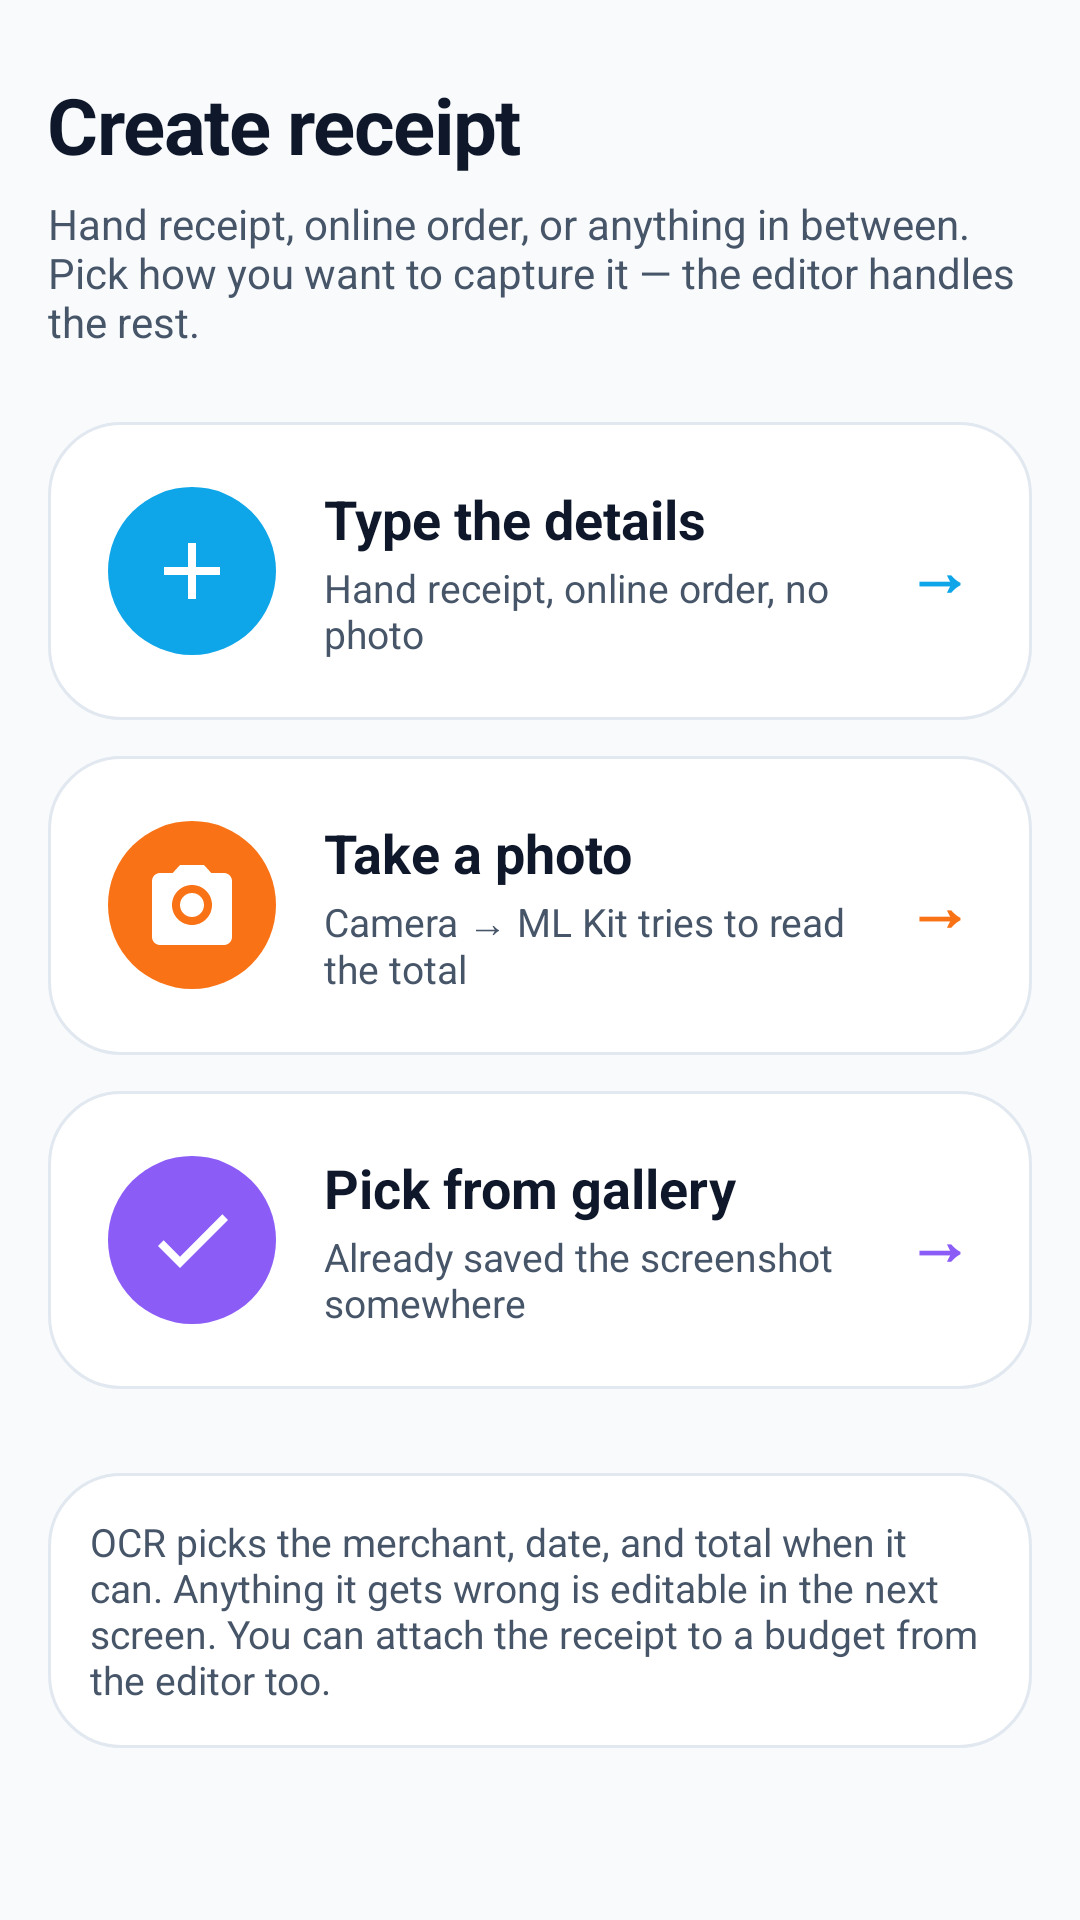

Reconstruct the res/layout file that produces this screen, plus the resources it refers to.
<!-- AndroidManifest.xml: application theme Theme.ReceiptTracker -->
<!-- res/layout/activity_create_receipt.xml -->
<?xml version="1.0" encoding="utf-8"?>

<ScrollView xmlns:android="http://schemas.android.com/apk/res/android"
    xmlns:app="http://schemas.android.com/apk/res-auto"
    android:layout_width="match_parent"
    android:layout_height="match_parent"
    android:background="@color/background"
    android:fillViewport="true">

    <LinearLayout
        android:layout_width="match_parent"
        android:layout_height="wrap_content"
        android:orientation="vertical"
        android:paddingHorizontal="16dp"
        android:paddingTop="24dp"
        android:paddingBottom="32dp">

        
        <TextView
            android:layout_width="wrap_content"
            android:layout_height="wrap_content"
            android:text="Create receipt"
            android:textColor="@color/on_surface"
            android:textSize="26sp"
            android:textStyle="bold"
            android:letterSpacing="-0.02" />

        <TextView
            android:layout_width="match_parent"
            android:layout_height="wrap_content"
            android:layout_marginTop="6dp"
            android:text="Hand receipt, online order, or anything in between. Pick how you want to capture it — the editor handles the rest."
            android:textColor="@color/on_surface_variant"
            android:textSize="14sp" />

        
        <LinearLayout
            android:id="@+id/btn_create_type"
            android:layout_width="match_parent"
            android:layout_height="wrap_content"
            android:layout_marginTop="24dp"
            android:padding="20dp"
            android:background="@drawable/bg_action_card"
            android:clickable="true"
            android:focusable="true"
            android:orientation="horizontal"
            android:gravity="center_vertical">

            <FrameLayout
                android:layout_width="56dp"
                android:layout_height="56dp"
                android:background="@drawable/bg_icon_circle"
                android:backgroundTint="@color/primary">

                <ImageView
                    android:layout_width="32dp"
                    android:layout_height="32dp"
                    android:layout_gravity="center"
                    android:src="@drawable/ic_add"
                    android:importantForAccessibility="no" />
            </FrameLayout>

            <LinearLayout
                android:layout_width="0dp"
                android:layout_height="wrap_content"
                android:layout_weight="1"
                android:layout_marginStart="16dp"
                android:orientation="vertical">

                <TextView
                    android:layout_width="wrap_content"
                    android:layout_height="wrap_content"
                    android:text="Type the details"
                    android:textColor="@color/on_surface"
                    android:textSize="18sp"
                    android:textStyle="bold" />

                <TextView
                    android:layout_width="wrap_content"
                    android:layout_height="wrap_content"
                    android:layout_marginTop="2dp"
                    android:text="Hand receipt, online order, no photo"
                    android:textColor="@color/on_surface_variant"
                    android:textSize="13sp" />
            </LinearLayout>

            <TextView
                android:layout_width="wrap_content"
                android:layout_height="wrap_content"
                android:text="→"
                android:textColor="@color/primary"
                android:textSize="22sp"
                android:textStyle="bold" />
        </LinearLayout>

        
        <LinearLayout
            android:id="@+id/btn_create_camera"
            android:layout_width="match_parent"
            android:layout_height="wrap_content"
            android:layout_marginTop="12dp"
            android:padding="20dp"
            android:background="@drawable/bg_action_card"
            android:clickable="true"
            android:focusable="true"
            android:orientation="horizontal"
            android:gravity="center_vertical">

            <FrameLayout
                android:layout_width="56dp"
                android:layout_height="56dp"
                android:background="@drawable/bg_icon_circle"
                android:backgroundTint="@color/scan">

                <ImageView
                    android:layout_width="32dp"
                    android:layout_height="32dp"
                    android:layout_gravity="center"
                    android:src="@drawable/ic_scan"
                    android:importantForAccessibility="no" />
            </FrameLayout>

            <LinearLayout
                android:layout_width="0dp"
                android:layout_height="wrap_content"
                android:layout_weight="1"
                android:layout_marginStart="16dp"
                android:orientation="vertical">

                <TextView
                    android:layout_width="wrap_content"
                    android:layout_height="wrap_content"
                    android:text="Take a photo"
                    android:textColor="@color/on_surface"
                    android:textSize="18sp"
                    android:textStyle="bold" />

                <TextView
                    android:layout_width="wrap_content"
                    android:layout_height="wrap_content"
                    android:layout_marginTop="2dp"
                    android:text="Camera → ML Kit tries to read the total"
                    android:textColor="@color/on_surface_variant"
                    android:textSize="13sp" />
            </LinearLayout>

            <TextView
                android:layout_width="wrap_content"
                android:layout_height="wrap_content"
                android:text="→"
                android:textColor="@color/scan"
                android:textSize="22sp"
                android:textStyle="bold" />
        </LinearLayout>

        
        <LinearLayout
            android:id="@+id/btn_create_gallery"
            android:layout_width="match_parent"
            android:layout_height="wrap_content"
            android:layout_marginTop="12dp"
            android:padding="20dp"
            android:background="@drawable/bg_action_card"
            android:clickable="true"
            android:focusable="true"
            android:orientation="horizontal"
            android:gravity="center_vertical">

            <FrameLayout
                android:layout_width="56dp"
                android:layout_height="56dp"
                android:background="@drawable/bg_icon_circle"
                android:backgroundTint="@color/secondary">

                <ImageView
                    android:layout_width="32dp"
                    android:layout_height="32dp"
                    android:layout_gravity="center"
                    android:src="@drawable/ic_verified"
                    android:importantForAccessibility="no" />
            </FrameLayout>

            <LinearLayout
                android:layout_width="0dp"
                android:layout_height="wrap_content"
                android:layout_weight="1"
                android:layout_marginStart="16dp"
                android:orientation="vertical">

                <TextView
                    android:layout_width="wrap_content"
                    android:layout_height="wrap_content"
                    android:text="Pick from gallery"
                    android:textColor="@color/on_surface"
                    android:textSize="18sp"
                    android:textStyle="bold" />

                <TextView
                    android:layout_width="wrap_content"
                    android:layout_height="wrap_content"
                    android:layout_marginTop="2dp"
                    android:text="Already saved the screenshot somewhere"
                    android:textColor="@color/on_surface_variant"
                    android:textSize="13sp" />
            </LinearLayout>

            <TextView
                android:layout_width="wrap_content"
                android:layout_height="wrap_content"
                android:text="→"
                android:textColor="@color/secondary"
                android:textSize="22sp"
                android:textStyle="bold" />
        </LinearLayout>

        
        <TextView
            android:layout_width="match_parent"
            android:layout_height="wrap_content"
            android:layout_marginTop="28dp"
            android:padding="14dp"
            android:background="@drawable/bg_action_card"
            android:text="OCR picks the merchant, date, and total when it can. Anything it gets wrong is editable in the next screen. You can attach the receipt to a budget from the editor too."
            android:textColor="@color/on_surface_variant"
            android:textSize="13sp" />
    </LinearLayout>
</ScrollView>
<!-- resources referenced by this layout -->
<resources>
  <color name="background">#FFF8FAFC</color>
  <color name="on_surface">#FF0F172A</color>
  <color name="on_surface_variant">#FF475569</color>
  <color name="primary">#FF0EA5E9</color>
  <color name="scan">#FFF97316</color>
  <color name="secondary">#FF8B5CF6</color>
  <!-- drawable bg_action_card (drawable) -->
  <?xml version="1.0" encoding="utf-8"?>
  <shape xmlns:android="http://schemas.android.com/apk/res/android"
      android:shape="rectangle">
      <solid android:color="@color/surface" />
      <corners android:radius="24dp" />
      <stroke
          android:width="1dp"
          android:color="@color/outline_variant" />
  </shape>
  <!-- drawable bg_icon_circle (drawable) -->
  <?xml version="1.0" encoding="utf-8"?>
  <shape xmlns:android="http://schemas.android.com/apk/res/android"
      android:shape="oval">
      <solid android:color="@color/surface_variant" />
  </shape>
  <!-- drawable ic_add (drawable) -->
  <?xml version="1.0" encoding="utf-8"?>
  <vector xmlns:android="http://schemas.android.com/apk/res/android"
      android:width="24dp"
      android:height="24dp"
      android:viewportWidth="24"
      android:viewportHeight="24">
      <path
          android:fillColor="@android:color/white"
          android:pathData="M19,13h-6v6h-2v-6H5v-2h6V5h2v6h6v2z" />
  </vector>
  <!-- drawable ic_scan (drawable) -->
  <?xml version="1.0" encoding="utf-8"?>
  <vector xmlns:android="http://schemas.android.com/apk/res/android"
      android:width="32dp"
      android:height="32dp"
      android:viewportWidth="24"
      android:viewportHeight="24"
      android:tint="@color/white">
      <path
          android:fillColor="@android:color/white"
          android:pathData="M9,2L7.17,4H4C2.9,4 2,4.9 2,6V20C2,21.1 2.9,22 4,22H20C21.1,22 22,21.1 22,20V6C22,4.9 21.1,4 20,4H16.83L15,2H9M12,7C14.76,7 17,9.24 17,12C17,14.76 14.76,17 12,17C9.24,17 7,14.76 7,12C7,9.24 9.24,7 12,7M12,9C10.34,9 9,10.34 9,12C9,13.66 10.34,15 12,15C13.66,15 15,13.66 15,12C15,10.34 13.66,9 12,9Z" />
  </vector>
  <!-- drawable ic_verified (drawable) -->
  <?xml version="1.0" encoding="utf-8"?>
  <vector xmlns:android="http://schemas.android.com/apk/res/android"
      android:width="64dp"
      android:height="64dp"
      android:viewportWidth="24"
      android:viewportHeight="24"
      android:tint="@color/white">
      <path
          android:fillColor="@android:color/white"
          android:pathData="M21,7L9,19L3.5,13.5L4.91,12.09L9,16.17L19.59,5.59L21,7Z" />
  </vector>
  <color name="surface">#FFFFFFFF</color>
  <color name="outline_variant">#FFE2E8F0</color>
  <color name="surface_variant">#FFF1F5F9</color>
  <color name="white">#FFFFFFFF</color>
  <color name="on_primary">#FFFFFFFF</color>
  <color name="primary_container">#FFE0F2FE</color>
  <color name="on_primary_container">#FF0C4A6E</color>
  <color name="on_secondary">#FFFFFFFF</color>
  <color name="secondary_container">#FFEDE9FE</color>
  <color name="on_secondary_container">#FF3B0764</color>
  <color name="tertiary">#FFEC4899</color>
  <color name="on_tertiary">#FFFFFFFF</color>
  <color name="tertiary_container">#FFFCE7F3</color>
  <color name="on_tertiary_container">#FF831843</color>
  <color name="error">#FFEF4444</color>
  <color name="error_container">#FFFEE2E2</color>
  <color name="on_error_container">#FF7F1D1D</color>
  <color name="outline">#FFCBD5E1</color>
  <color name="primary_dark">#FF0284C7</color>
  <style name="TextAppearance.ReceiptTracker.HeadlineLarge" parent="TextAppearance.Material3.HeadlineLarge">
          <item name="android:textStyle">bold</item>
          <item name="android:letterSpacing">-0.02</item>
      </style>
  <style name="TextAppearance.ReceiptTracker.TitleLarge" parent="TextAppearance.Material3.TitleLarge">
          <item name="android:textStyle">bold</item>
          <item name="android:letterSpacing">-0.01</item>
      </style>
  <style name="TextAppearance.ReceiptTracker.BodyLarge" parent="TextAppearance.Material3.BodyLarge">
          <item name="android:lineSpacingMultiplier">1.15</item>
      </style>
</resources>
